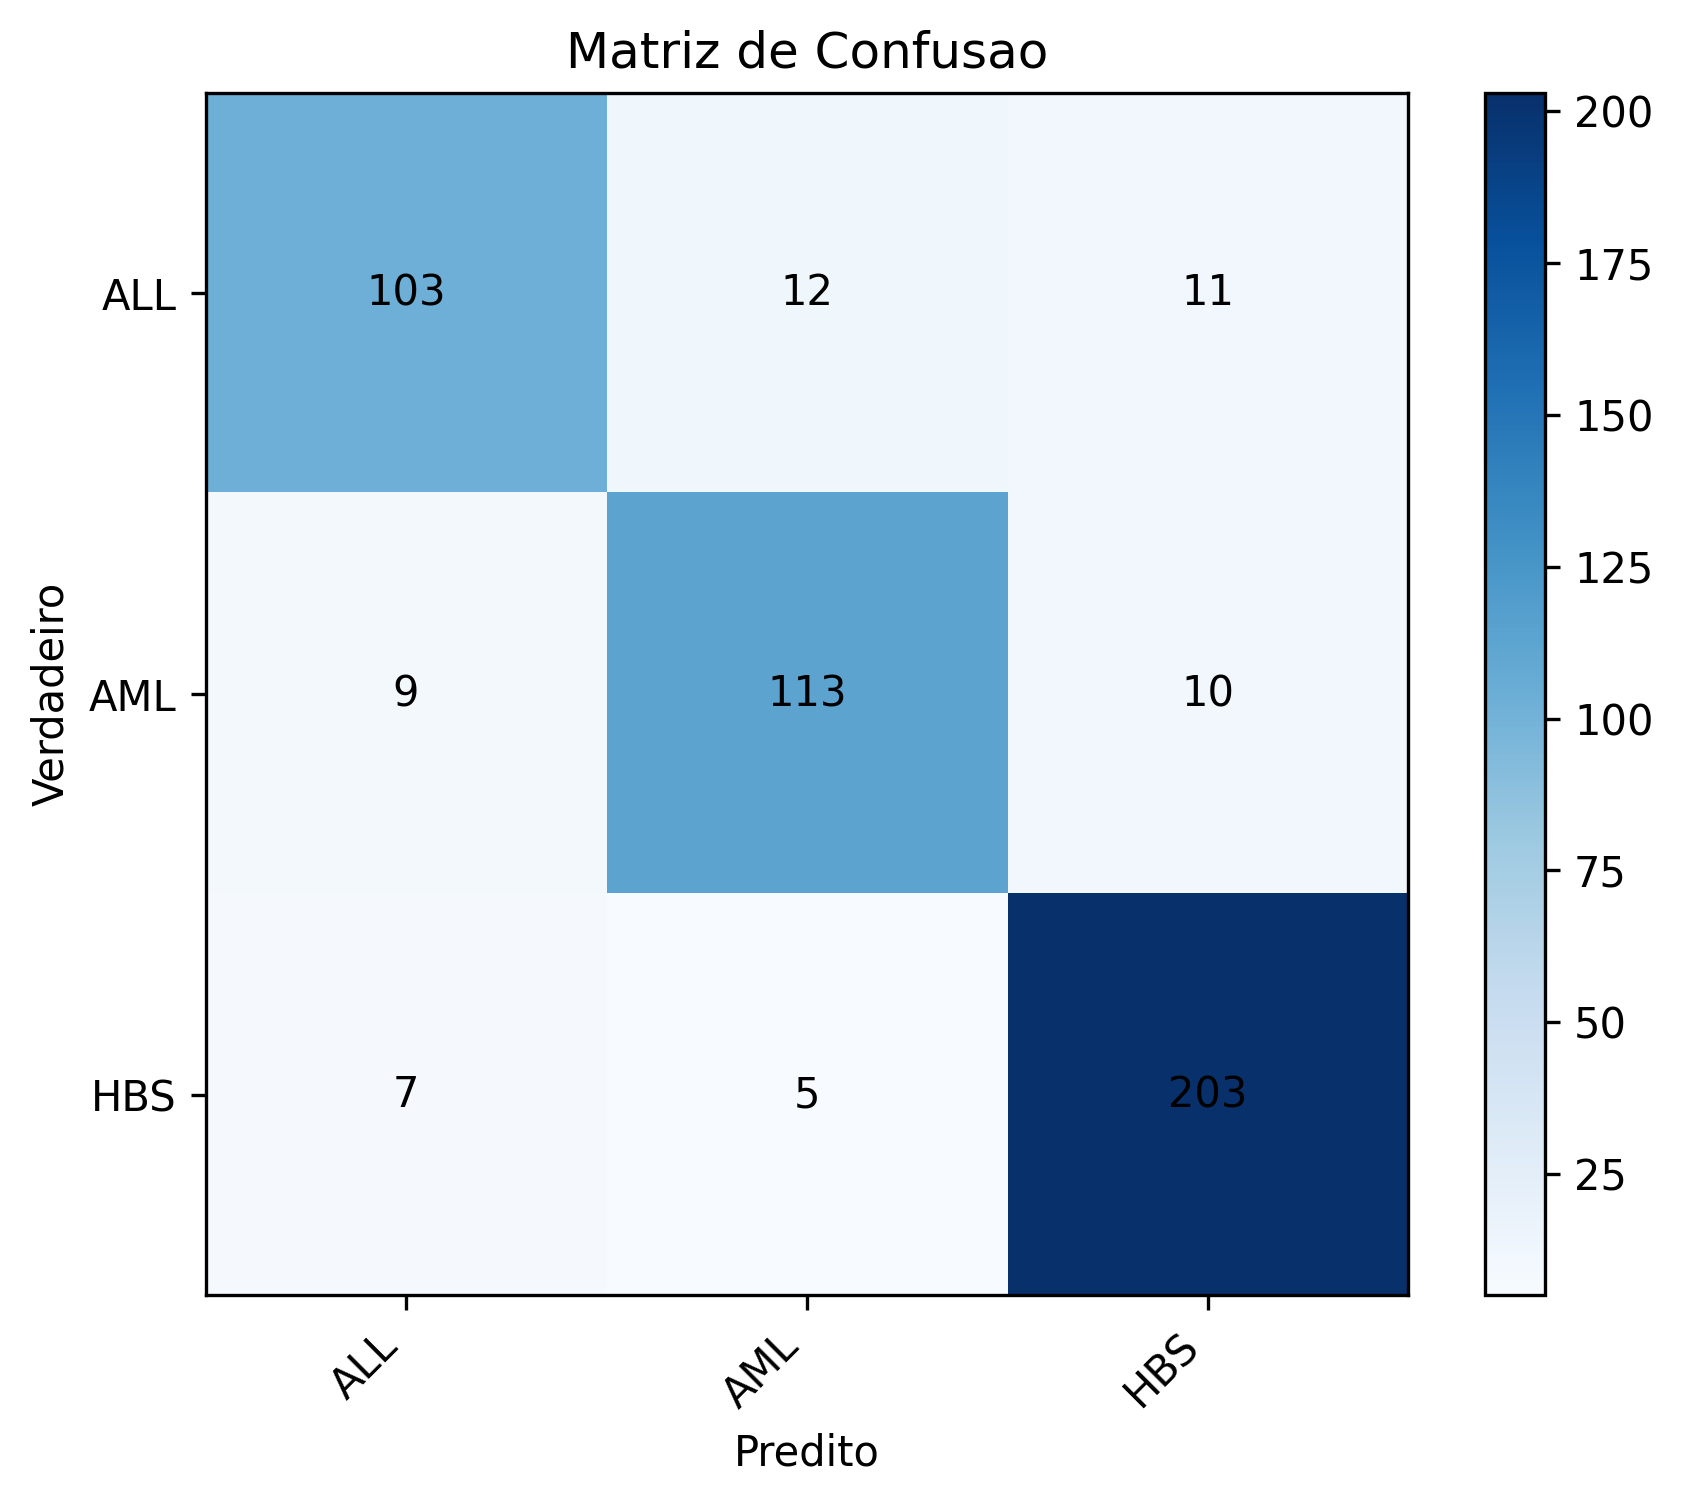

Source data for this figure (header and first rows):
true\pred, ALL, AML, HBS
ALL, 103, 12, 11
AML, 9, 113, 10
HBS, 7, 5, 203
